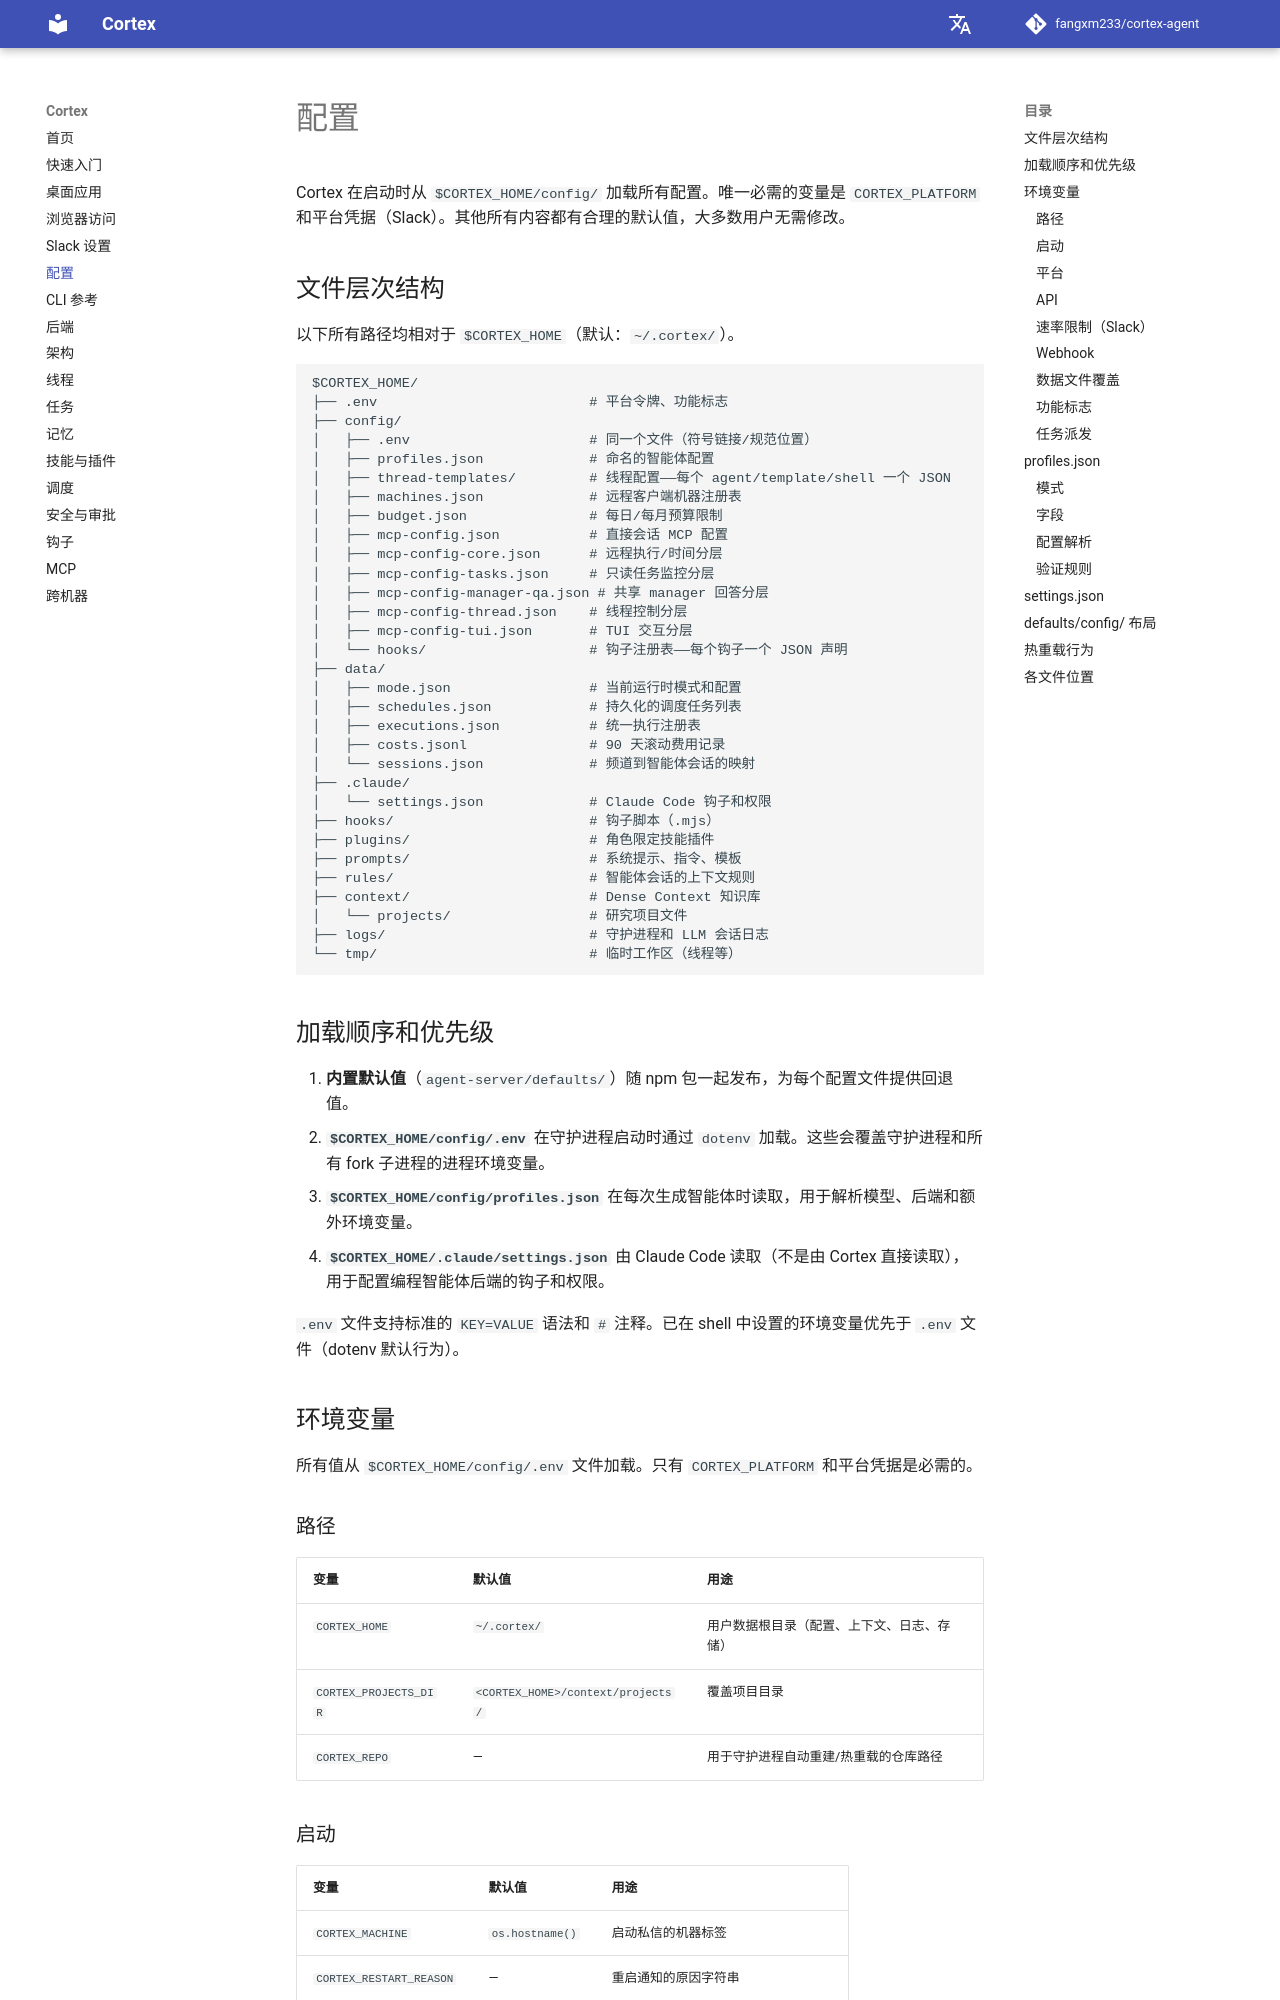

repository: AK-2012/cortex-agent · page: zh/configuration/index.html · generator: mkdocs

# 配置


Cortex 在启动时从 `$CORTEX_HOME/config/` 加载所有配置。唯一必需的变量是 `CORTEX_PLATFORM` 和平台凭据（Slack）。其他所有内容都有合理的默认值，大多数用户无需修改。

## 文件层次结构

以下所有路径均相对于 `$CORTEX_HOME`（默认：`~/.cortex/`）。

```
$CORTEX_HOME/
├── .env                          # 平台令牌、功能标志
├── config/
│   ├── .env                      # 同一个文件（符号链接/规范位置）
│   ├── profiles.json             # 命名的智能体配置
│   ├── thread-templates.json     # 智能体定义和编排模板
│   ├── machines.json             # 远程客户端机器注册表
│   ├── budget.json               # 每日/每月预算限制
│   ├── mcp-config.json           # 完整 MCP 服务器配置
│   ├── mcp-config-core.json      # 仅核心 MCP（remote_* 工具）
│   ├── mcp-config-tui.json       # TUI 模式 MCP 配置
│   └── session-hooks.json        # 会话级钩子配置
├── data/
│   ├── mode.json                 # 当前运行时模式和配置
│   ├── schedules.json            # 持久化的调度任务列表
│   ├── executions.json           # 统一执行注册表
│   ├── costs.jsonl               # 90 天滚动费用记录
│   └── sessions.json             # 频道到智能体会话的映射
├── .claude/
│   └── settings.json             # Claude Code 钩子和权限
├── hooks/                        # 钩子脚本（.mjs）
├── plugins/                      # 角色限定技能插件
├── prompts/                      # 系统提示、指令、模板
├── rules/                        # 智能体会话的上下文规则
├── context/                      # Dense Context 知识库
│   └── projects/                 # 研究项目文件
├── logs/                         # 守护进程和 LLM 会话日志
└── tmp/                          # 临时工作区（线程等）
```

## 加载顺序和优先级

1. **内置默认值**（`agent-server/defaults/`）随 npm 包一起发布，为每个配置文件提供回退值。
2. **`$CORTEX_HOME/config/.env`** 在守护进程启动时通过 `dotenv` 加载。这些会覆盖守护进程和所有 fork 子进程的进程环境变量。
3. **`$CORTEX_HOME/config/profiles.json`** 在每次生成智能体时读取，用于解析模型、后端和额外环境变量。
4. **`$CORTEX_HOME/.claude/settings.json`** 由 Claude Code 读取（不是由 Cortex 直接读取），用于配置编程智能体后端的钩子和权限。

`.env` 文件支持标准的 `KEY=VALUE` 语法和 `#` 注释。已在 shell 中设置的环境变量优先于 `.env` 文件（dotenv 默认行为）。

## 环境变量

所有值从 `$CORTEX_HOME/config/.env` 文件加载。只有 `CORTEX_PLATFORM` 和平台凭据是必需的。
